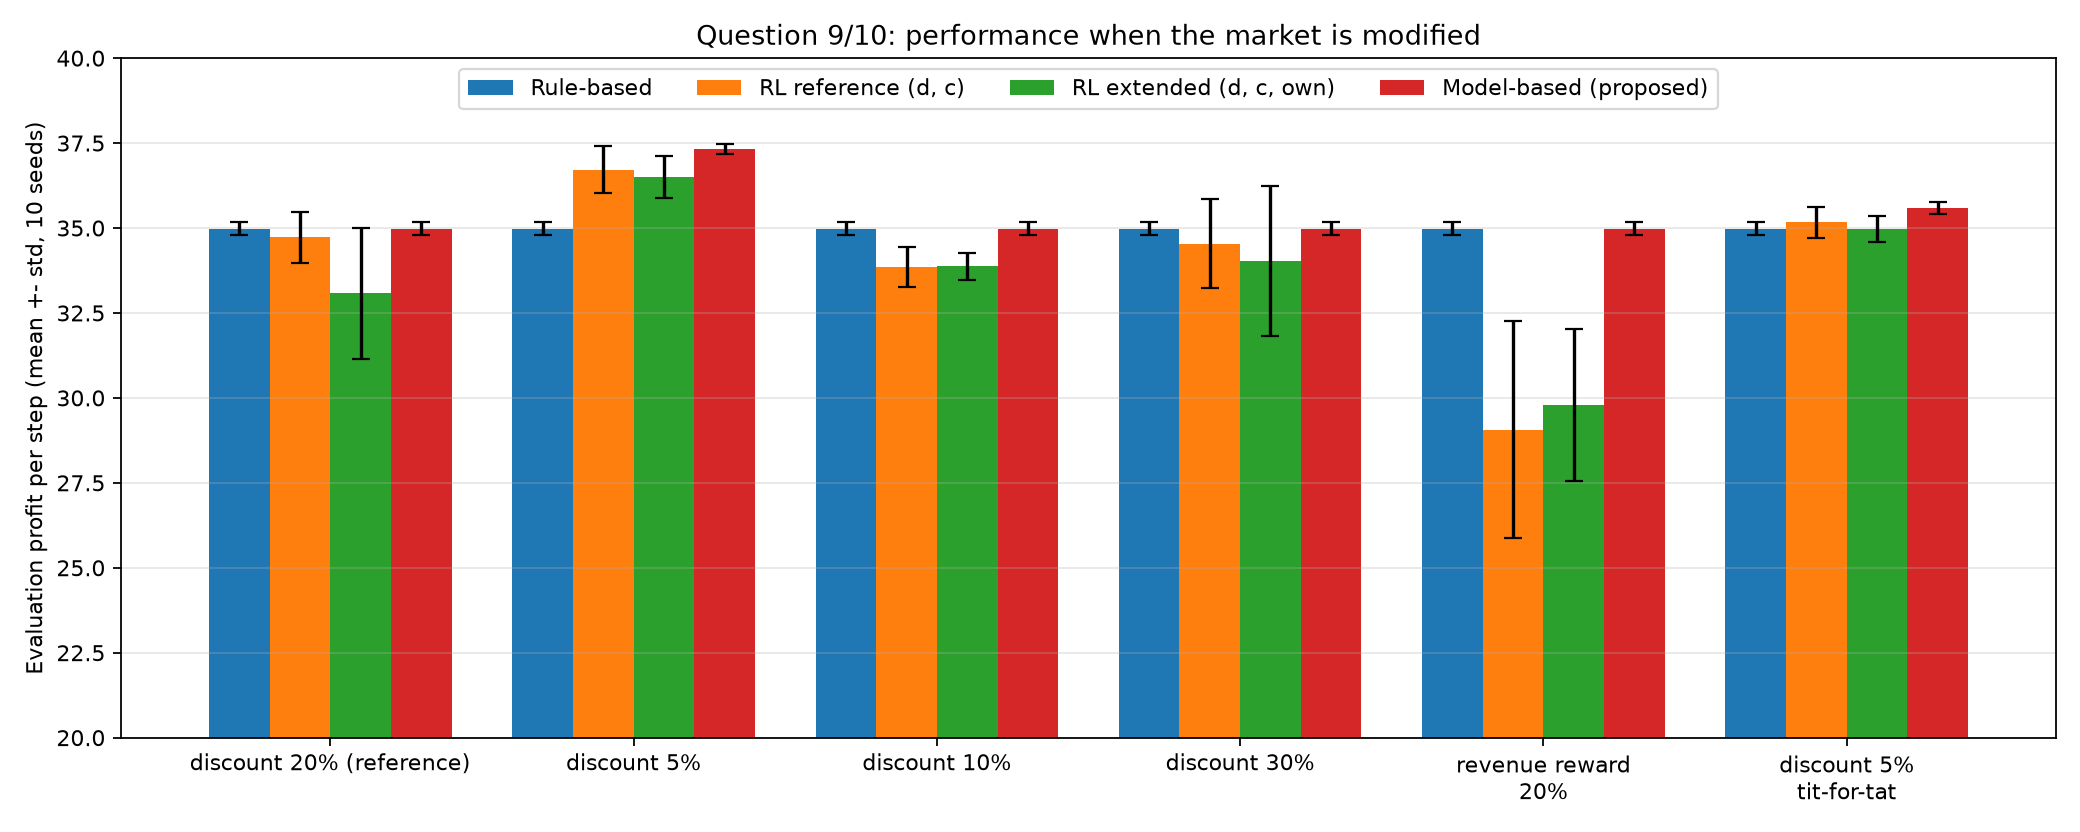

Data behind this chart, as committed beside it:
scenario, configuration, n_seeds, eval_reward_mean, eval_reward_std, eval_profit_mean, eval_profit_std, eval_discount_rate_mean, exact_reward_mean, exact_reward_std, train_reward_all_mean, train_reward_last1000_mean, train_discount_rate_mean, policy_changes_second_half_mean, seeds_reaching_optimum
discount 20% (reference), Rule-based, 10, 34.99, 0.1784, 34.99, 0.1784, 0.0, 35.0, 0.0, , , , , 
discount 20% (reference), RL reference (d, c), 10, 34.72, 0.7472, 34.72, 0.7472, 0.04032, 34.74, 0.807, 33.6, 33.57, 0.1673, 256.3, 9
discount 20% (reference), RL extended (d, c, own), 10, 33.07, 1.914, 33.07, 1.914, 0.2421, 33.11, 1.923, 33.89, 33.86, 0.1192, 183.3, 4
discount 20% (reference), Model-based (proposed), 10, 34.99, 0.1784, 34.99, 0.1784, 0.0, 35.0, 0.0, 34.8, 34.83, 0.01713, 0.0, 10
discount 5%, Rule-based, 10, 34.99, 0.1784, 34.99, 0.1784, 0.0, 35.0, 0.0, , , , , 
discount 5%, RL reference (d, c), 10, 36.72, 0.6957, 36.72, 0.6957, 0.7545, 36.72, 0.7242, 36.64, 36.59, 0.7074, 321.3, 2
discount 5%, RL extended (d, c, own), 10, 36.51, 0.6227, 36.51, 0.6227, 0.6828, 36.48, 0.5781, 36.36, 36.3, 0.5904, 334.1, 1
discount 5%, Model-based (proposed), 10, 37.33, 0.1392, 37.33, 0.1392, 0.98, 37.33, 0.06211, 37.25, 37.26, 0.9335, 2.3, 9
discount 10%, Rule-based, 10, 34.99, 0.1784, 34.99, 0.1784, 0.0, 35.0, 0.0, , , , , 
discount 10%, RL reference (d, c), 10, 33.85, 0.5905, 33.85, 0.5905, 0.4997, 33.85, 0.515, 33.95, 33.9, 0.5048, 338.5, 1
discount 10%, RL extended (d, c, own), 10, 33.87, 0.3872, 33.87, 0.3872, 0.4131, 33.88, 0.4502, 34.02, 34.01, 0.429, 306.7, 1
discount 10%, Model-based (proposed), 10, 34.99, 0.1784, 34.99, 0.1784, 0.0, 35.0, 0.0, 34.85, 34.92, 0.07683, 1.5, 10
discount 30%, Rule-based, 10, 34.99, 0.1784, 34.99, 0.1784, 0.0, 35.0, 0.0, , , , , 
discount 30%, RL reference (d, c), 10, 34.54, 1.317, 34.54, 1.317, 0.04032, 34.56, 1.388, 33.86, 34, 0.07651, 186.8, 9
discount 30%, RL extended (d, c, own), 10, 34.03, 2.2, 34.03, 2.2, 0.07052, 34.05, 2.145, 34.11, 34.28, 0.05426, 82.0, 8
discount 30%, Model-based (proposed), 10, 34.99, 0.1784, 34.99, 0.1784, 0.0, 35.0, 0.0, 34.65, 34.74, 0.0168, 0.0, 10
revenue reward, 20%, Rule-based, 10, 69.97, 0.3568, 34.99, 0.1784, 0.0, 70.0, 0.0, , , , , 
revenue reward, 20%, RL reference (d, c), 10, 67.69, 1.181, 29.07, 3.195, 0.4997, 67.7, 1.03, 67.91, 67.8, 0.5048, 338.5, 1
revenue reward, 20%, RL extended (d, c, own), 10, 67.74, 0.7744, 29.79, 2.239, 0.4131, 67.76, 0.9004, 68.04, 68.01, 0.429, 306.7, 1
revenue reward, 20%, Model-based (proposed), 10, 69.97, 0.3568, 34.99, 0.1784, 0.0, 70.0, 0.0, 69.71, 69.85, 0.07683, 1.5, 10
discount 5%, tit-for-tat, Rule-based, 10, 34.99, 0.1784, 34.99, 0.1784, 0.0, 35.0, 0.0, , , , , 
discount 5%, tit-for-tat, RL reference (d, c), 10, 35.16, 0.456, 35.16, 0.456, 0.6094, 35.14, 0.4762, 35.12, 35.1, 0.682, 313.9, 1
discount 5%, tit-for-tat, RL extended (d, c, own), 10, 34.98, 0.3822, 34.98, 0.3822, 0.4403, 34.96, 0.2527, 34.99, 34.94, 0.5074, 322.8, 0
discount 5%, tit-for-tat, Model-based (proposed), 10, 35.59, 0.1835, 35.59, 0.1835, 0.5514, 35.59, 0.1029, 35.53, 35.54, 0.5399, 1.4, 5
